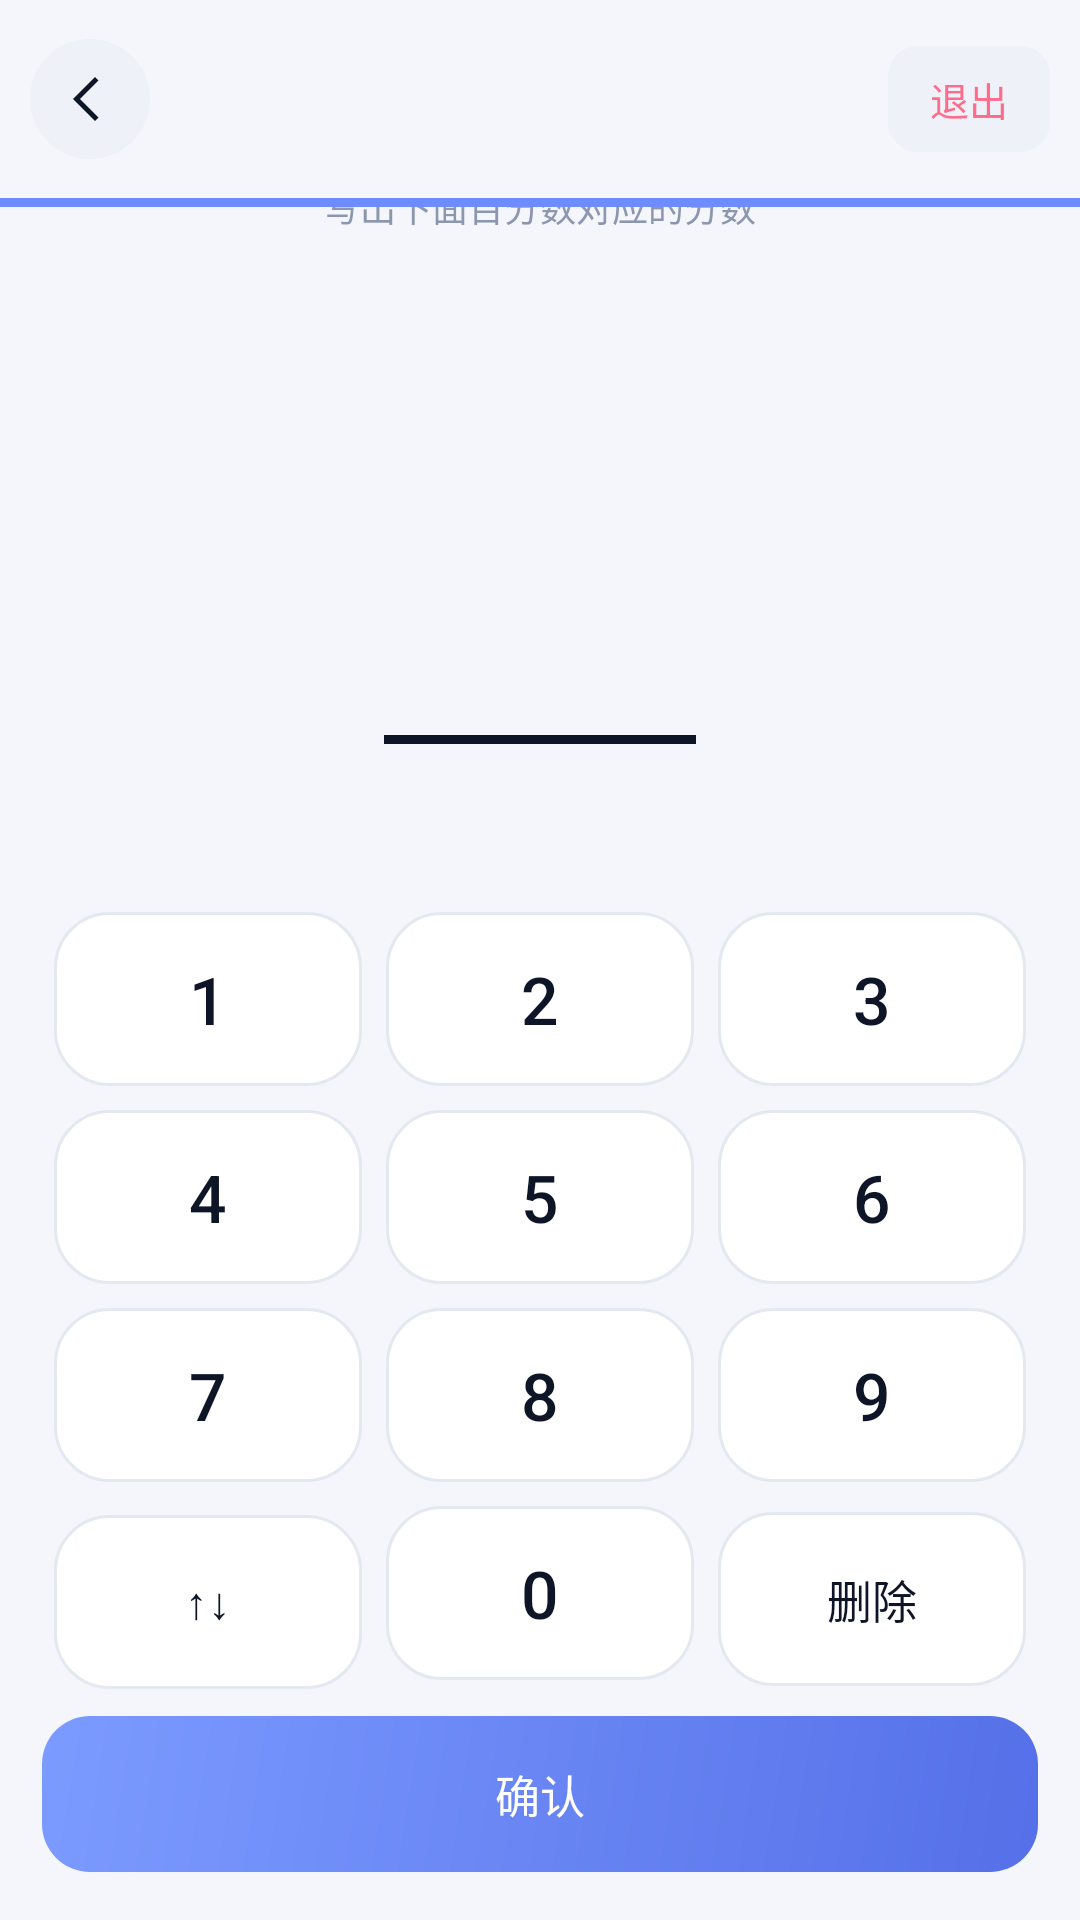

Android layout source for this screen:
<!-- AndroidManifest.xml: application theme Theme.Checkin -->
<!-- res/layout/activity_percent.xml -->
<?xml version="1.0" encoding="utf-8"?>
<LinearLayout xmlns:android="http://schemas.android.com/apk/res/android"
    xmlns:app="http://schemas.android.com/apk/res-auto"
    android:layout_width="match_parent"
    android:layout_height="match_parent"
    android:background="?attr/pageFill"
    android:orientation="vertical">

    
    <LinearLayout
        android:id="@+id/topBar"
        android:layout_width="match_parent"
        android:layout_height="wrap_content"
        android:gravity="center_vertical"
        android:orientation="horizontal"
        android:paddingHorizontal="10dp"
        android:paddingVertical="12dp">

        <ImageView
            android:id="@+id/btnBack"
            android:layout_width="40dp"
            android:layout_height="40dp"
            android:layout_marginEnd="6dp"
            android:background="@drawable/bg_circle_soft"
            android:contentDescription="@string/back"
            android:padding="10dp"
            android:src="@drawable/ic_back"
            app:tint="@color/ink"
            xmlns:app="http://schemas.android.com/apk/res-auto" />

        <LinearLayout
            android:layout_width="0dp"
            android:layout_height="wrap_content"
            android:layout_weight="1"
            android:orientation="vertical">

            <TextView
                android:id="@+id/modeText"
                android:layout_width="wrap_content"
                android:layout_height="wrap_content"
                android:fontFamily="sans-serif-medium"
                android:textColor="@color/ink"
                android:textSize="17sp" />

            <TextView
                android:id="@+id/progressText"
                style="@style/TextDim"
                android:layout_width="wrap_content"
                android:layout_height="wrap_content"
                android:layout_marginTop="3dp" />
        </LinearLayout>

        <TextView
            android:id="@+id/elapsedText"
            android:layout_width="wrap_content"
            android:layout_height="wrap_content"
            android:layout_marginEnd="10dp"
            android:fontFamily="sans-serif-medium"
            android:textColor="@color/ink_sub"
            android:textSize="15sp" />

        <TextView
            android:id="@+id/btnExit"
            android:layout_width="wrap_content"
            android:layout_height="wrap_content"
            android:background="@drawable/bg_pill_soft"
            android:paddingHorizontal="14dp"
            android:paddingVertical="8dp"
            android:text="@string/exit"
            android:textColor="@color/rose"
            android:textSize="13sp" />
    </LinearLayout>

    <View
        android:id="@+id/progressBar"
        android:layout_width="match_parent"
        android:layout_height="3dp"
        android:background="@color/accent" />

    
    <LinearLayout
        android:id="@+id/questionArea"
        android:layout_width="match_parent"
        android:layout_height="0dp"
        android:layout_weight="1"
        android:gravity="center"
        android:orientation="vertical">

        <TextView
            style="@style/TextDim"
            android:layout_width="wrap_content"
            android:layout_height="wrap_content"
            android:text="@string/percent_ask" />

        <TextView
            android:id="@+id/percentText"
            android:layout_width="wrap_content"
            android:layout_height="wrap_content"
            android:layout_marginTop="6dp"
            android:fontFamily="sans-serif-medium"
            android:textColor="@color/ink"
            android:textSize="60sp" />

        
        <LinearLayout
            android:id="@+id/fracBox"
            android:layout_width="wrap_content"
            android:layout_height="wrap_content"
            android:layout_marginTop="22dp"
            android:gravity="center_horizontal"
            android:orientation="vertical">

            <TextView
                android:id="@+id/numText"
                android:layout_width="wrap_content"
                android:layout_height="wrap_content"
                android:fontFamily="sans-serif-medium"
                android:minWidth="86dp"
                android:gravity="center"
                android:textColor="@color/ink"
                android:textSize="40sp" />

            <View
                android:id="@+id/fracBar"
                android:layout_width="104dp"
                android:layout_height="3dp"
                android:layout_marginVertical="6dp"
                android:background="@color/ink" />

            <TextView
                android:id="@+id/denText"
                android:layout_width="wrap_content"
                android:layout_height="wrap_content"
                android:fontFamily="sans-serif-medium"
                android:minWidth="86dp"
                android:gravity="center"
                android:textColor="@color/ink"
                android:textSize="40sp" />
        </LinearLayout>

        <TextView
            android:id="@+id/feedbackText"
            android:layout_width="wrap_content"
            android:layout_height="wrap_content"
            android:layout_marginTop="18dp"
            android:fontFamily="sans-serif-medium"
            android:textSize="16sp" />
    </LinearLayout>

    
    <LinearLayout
        android:id="@+id/keypad"
        android:layout_width="match_parent"
        android:layout_height="wrap_content"
        android:orientation="vertical"
        android:paddingHorizontal="14dp"
        android:paddingBottom="16dp">

        <LinearLayout style="@style/KeyRow">
            <TextView style="@style/Key" android:tag="1" android:text="1" />
            <TextView style="@style/Key" android:tag="2" android:text="2" />
            <TextView style="@style/Key" android:tag="3" android:text="3" />
        </LinearLayout>

        <LinearLayout style="@style/KeyRow">
            <TextView style="@style/Key" android:tag="4" android:text="4" />
            <TextView style="@style/Key" android:tag="5" android:text="5" />
            <TextView style="@style/Key" android:tag="6" android:text="6" />
        </LinearLayout>

        <LinearLayout style="@style/KeyRow">
            <TextView style="@style/Key" android:tag="7" android:text="7" />
            <TextView style="@style/Key" android:tag="8" android:text="8" />
            <TextView style="@style/Key" android:tag="9" android:text="9" />
        </LinearLayout>

        <LinearLayout style="@style/KeyRow">
            <TextView
                android:id="@+id/keySwap"
                style="@style/Key"
                android:tag="SWAP"
                android:text="@string/key_swap"
                android:textSize="15sp" />

            <TextView style="@style/Key" android:tag="0" android:text="0" />

            <TextView
                android:id="@+id/keyDel"
                style="@style/Key"
                android:tag="DEL"
                android:text="@string/key_del"
                android:textSize="15sp" />
        </LinearLayout>

        <TextView
            android:id="@+id/btnConfirm"
            style="@style/BtnPrimary"
            android:layout_height="52dp"
            android:layout_marginTop="8dp"
            android:text="@string/key_confirm" />
    </LinearLayout>
</LinearLayout>
<!-- resources referenced by this layout -->
<resources>
  <color name="accent">#6C8CFF</color>
  <color name="ink">#0E1526</color>
  <color name="ink_sub">#5C6780</color>
  <color name="rose">#FF6B8B</color>
  <!-- drawable bg_circle_soft (drawable) -->
  <?xml version="1.0" encoding="utf-8"?>
  <shape xmlns:android="http://schemas.android.com/apk/res/android" android:shape="oval">
      <solid android:color="@color/surface_alt" />
  </shape>
  <!-- drawable bg_pill_soft (drawable) -->
  <?xml version="1.0" encoding="utf-8"?>
  <shape xmlns:android="http://schemas.android.com/apk/res/android" android:shape="rectangle">
      <solid android:color="?attr/softFill" />
      <corners android:radius="10dp" />
  </shape>
  <!-- drawable ic_back (drawable) -->
  <vector xmlns:android="http://schemas.android.com/apk/res/android"
      android:width="24dp" android:height="24dp"
      android:viewportWidth="24" android:viewportHeight="24"
      android:tint="#0E1526">
      <path android:fillColor="@android:color/white"
          android:pathData="M15.4,4.6l-1.4,-1.4l-8.8,8.8l8.8,8.8l1.4,-1.4l-7.4,-7.4z" />
  </vector>
  <string name="back">返回</string>
  <string name="exit">退出</string>
  <string name="key_confirm">确认</string>
  <string name="key_del">删除</string>
  <string name="key_swap">↑↓</string>
  <string name="percent_ask">写出下面百分数对应的分数</string>
  <style name="BtnPrimary">
          <item name="android:layout_width">match_parent</item>
          <item name="android:layout_height">48dp</item>
          <item name="android:background">@drawable/bg_btn_primary</item>
          <item name="android:gravity">center</item>
          <item name="android:textColor">#FFFFFF</item>
          <item name="android:textSize">15sp</item>
          <item name="android:fontFamily">sans-serif-medium</item>
      </style>
  <style name="Key">
          <item name="android:layout_width">0dp</item>
          <item name="android:layout_height">58dp</item>
          <item name="android:layout_weight">1</item>
          <item name="android:layout_margin">4dp</item>
          <item name="android:background">@drawable/bg_key</item>
          <item name="android:gravity">center</item>
          <item name="android:textColor">@color/ink</item>
          <item name="android:textSize">22sp</item>
          <item name="android:fontFamily">sans-serif-medium</item>
      </style>
  <style name="KeyRow">
          <item name="android:layout_width">match_parent</item>
          <item name="android:layout_height">wrap_content</item>
          <item name="android:orientation">horizontal</item>
      </style>
  <style name="TextDim">
          <item name="android:textColor">@color/ink_dim</item>
          <item name="android:textSize">12sp</item>
      </style>
  <color name="surface_alt">#EEF1F8</color>
  <!-- drawable bg_btn_primary (drawable) -->
  <?xml version="1.0" encoding="utf-8"?>
  <ripple xmlns:android="http://schemas.android.com/apk/res/android"
      android:color="#33FFFFFF">
      <item>
          <shape android:shape="rectangle">
              <corners android:radius="16dp" />
              <gradient
                  android:angle="315"
                  android:endColor="#5570E8"
                  android:startColor="#7C9BFF" />
          </shape>
      </item>
  </ripple>
  <!-- drawable bg_key (drawable) -->
  <?xml version="1.0" encoding="utf-8"?>
  <ripple xmlns:android="http://schemas.android.com/apk/res/android"
      android:color="#306C8CFF">
      <item>
          <shape android:shape="rectangle">
              <corners android:radius="18dp" />
              <solid android:color="@color/surface" />
              <stroke
                  android:width="1dp"
                  android:color="@color/divider" />
          </shape>
      </item>
  </ripple>
  <color name="ink_dim">#8C97AF</color>
  <color name="accent_deep">#4A63D8</color>
  <color name="teal">#35D0BA</color>
  <color name="bg">#F4F6FB</color>
  <color name="surface">#FFFFFF</color>
  <color name="transparent">#00000000</color>
  <color name="divider">#E4E8F1</color>
</resources>
